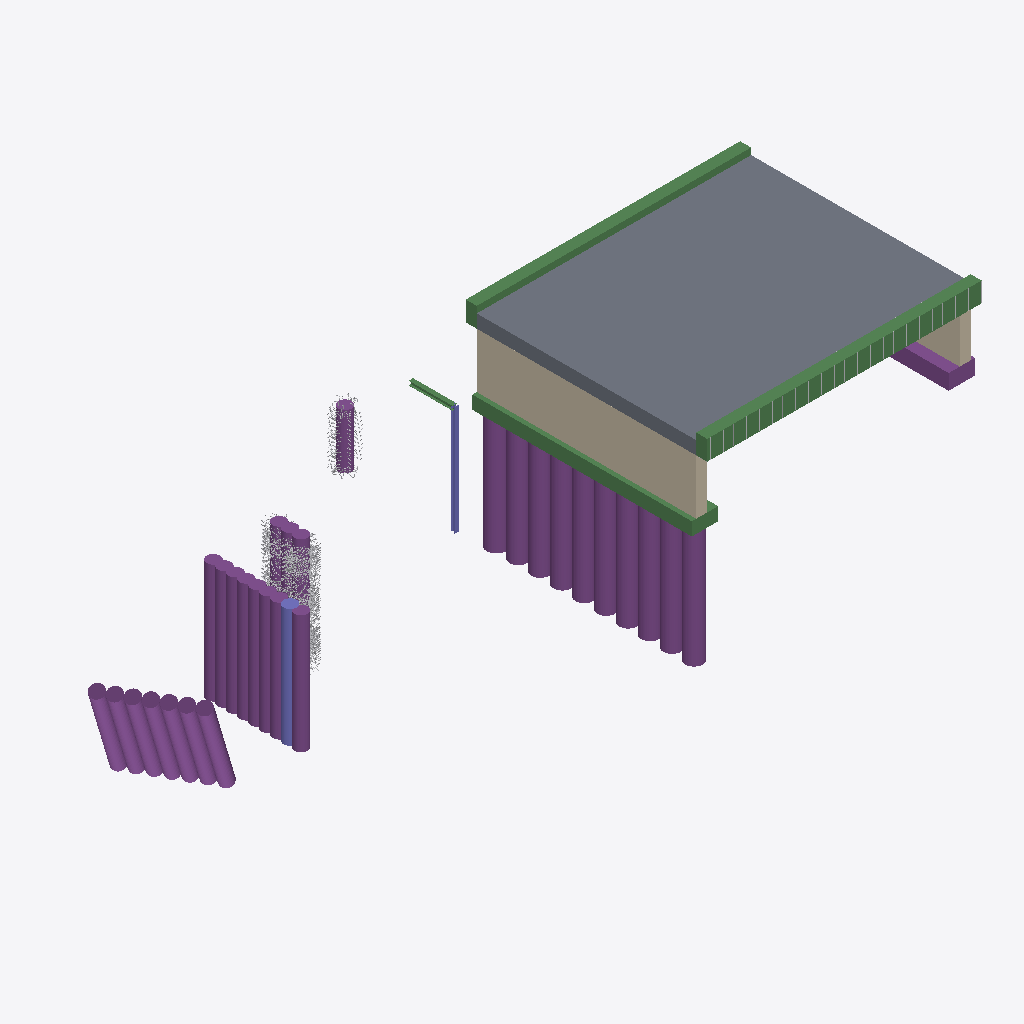
Isometric view of an IFC building model (IFC-SPF (STEP), schema IFC4X3, length unit millimetre), seen from the south-west, elements coloured by IFC class: 16 piles (purple), 7 other elements (light grey), 4 beams (green), 2 walls (beige), 2 footings (purple), 2 columns (violet), 1 slab (grey).
Extent 32.1 m × 11.1 m × 11.2 m (x, y, z). Elements (38): 16 IfcPile, 11 IfcReinforcingBar, 4 IfcBeam, 2 IfcColumn, 2 IfcFooting, 2 IfcWall, 1 IfcSlab.

HEADER;
FILE_DESCRIPTION(('ViewDefinition [Bridge_view]','ExchangeRequirement [Structural]','Option[Flat wide beams as plates:Off]','Option[Location by:Global]','Option[Locations from Organizer:Off]','Option[Layer:Name]','Option[Object coloring:ByObjectClass]','Option[Export All:On]','Option[Export Pours:Off]'),'2;1');
FILE_NAME('komplett_4.3.ifc','2026-02-13T10:21:32',('wpx619'),('Trimble'),'IFC Export Version Nov  7 2025','Tekla Structures 2025 Service Pack 5.1','IFC4 test model');
FILE_SCHEMA(('IFC4X3'));
ENDSEC;
DATA;
#34=IFCPROJECT('3OPznpQEb618FFOI9JWPQ1',#5,'Unknown',$,$,$,$,(#33),#27);
#38=IFCSITE('0qwr6muDn2evvtfg40LP5Q',#5,'Unknown',$,$,#37,$,$,.ELEMENT.,$,$,$,$,$);
#500=IFCSLAB('0zCA2dVKbBew3L3kUHkDBw',#499,'Fahrbahnplatte','600',$,#487,#498,'Beton NPK D',.FLOOR.);
#476=IFCWALL('2wzUQWxI9DrOeuR69Flc26',#446,'Widerlagerwand Nord','2500*500',$,#472,#475,'Beton NPK G',.RETAININGWALL.);
#4141=IFCPILE('3wCMfBjjvDTwkIZo_qebqb',#270,'Baugrubensicherung','D600',$,#3206,#4140,'Beton NPK G',.BORED.,.PRECAST_CONCRETE.);
#3170=IFCPILE('0plqtd_QfB_8PuGML$8h3Q',#270,'Betonpfahl','D600',$,#1776,#3169,'Beton',.BORED.,.PRECAST_CONCRETE.);
#664=IFCBEAM('0TzwHGh2L8q9iegucmPtG4',#270,'Randbord','900*500',$,#649,#663,'Beton NPK G',.EDGEBEAM.);
#1078=IFCBEAM('2$fJvhA45AWxbDgwN5i$7l',#446,'Randbord','900*500',$,#1070,#1077,'Beton NPK G',.EDGEBEAM.);
#631=IFCBEAM('0oU4eDUrz4NOGHajjZ299X',#630,'Pfahlkopf','600*1200',$,#621,#629,'Beton NPK G',.PIERCAP.);
#1387=IFCPILE('2cqI3zZIbFNfrQQMhzpPoo',#630,'Betonpfahl','D800',$,#1133,#1386,'Beton',.BORED.,.PRECAST_CONCRETE.);
#1677=IFCPILE('0yl3zd2P97SRMlpiuEwzWd',#1676,'Betonpfahl','D900',$,#1405,#1675,'Beton',.BORED.,.PRECAST_CONCRETE.);
#1704=IFCPILE('2PSU_IosP2xOZbGiL_ucjn',#630,'Betonpfahl','D800',$,#1700,#1703,'Beton',.BORED.,.PRECAST_CONCRETE.);
#1714=IFCPILE('2EDe7PfkX6JeBTA1zvECPk',#630,'Betonpfahl','D800',$,#1710,#1713,'Beton',.BORED.,.PRECAST_CONCRETE.);
#1694=IFCPILE('1EApUHBmr068wDDXX6eJu2',#630,'Betonpfahl','D800',$,#1690,#1693,'Beton',.BORED.,.PRECAST_CONCRETE.);
#1734=IFCPILE('03mdk8o89FVQt95AxvUtOx',#630,'Betonpfahl','D800',$,#1730,#1733,'Beton',.BORED.,.PRECAST_CONCRETE.);
#1744=IFCPILE('10iCauinH5ufQ$99dKkDwQ',#630,'Betonpfahl','D800',$,#1740,#1743,'Beton',.BORED.,.PRECAST_CONCRETE.);
#1724=IFCPILE('1CPFlUbuXD1PMymkbHV5_d',#630,'Betonpfahl','D800',$,#1720,#1723,'Beton',.BORED.,.PRECAST_CONCRETE.);
#1754=IFCPILE('2weU47X_fDp8ECnvqiW4kO',#630,'Betonpfahl','D800',$,#1750,#1753,'Beton',.BORED.,.PRECAST_CONCRETE.);
#1764=IFCPILE('2qNDfni2D76gUnYDCj$pPh',#630,'Betonpfahl','D800',$,#1760,#1763,'Beton',.BORED.,.PRECAST_CONCRETE.);
#4184=IFCREINFORCINGBAR('0_Gye_H$X0uhhRppb7C3dK',#270,'Bügel',$,$,#4178,#4183,$,$,14.0,$,$,.NOTDEFINED.,$);
#608=IFCFOOTING('03f7M_cSD2VO5lnhaY9aMb',#446,'Fundament','600*1200',$,#572,#607,'SF-1',.STRIP_FOOTING.);
#447=IFCWALL('12ScVpCWL1_wDF8IKJVDIL',#446,'Widerlagerwand Süd','2500*500',$,#412,#445,'Beton NPK G',.RETAININGWALL.);
#3192=IFCCOLUMN('1kbtlT3A93FwPOsFh8lLd4',#270,'Betonpfahl','D600',$,#3183,#3191,'Beton NPK G',.NOTDEFINED.);
#271=IFCPILE('1Hyeo6KH58YhhvBM6cOUbN',#270,'Bohrpfahl','D600',$,#52,#269,'Beton',.BORED.,.PRECAST_CONCRETE.);
#4273=IFCCOLUMN('0WcQsCxKb4WA$l2H7hSlX6',#4272,'Stütze','HEA200',$,#4260,#4271,'S235JR',.NOTDEFINED.);
#4160=IFCPILE('1I7vSTyzHAyPLthnJ1jSbh',#270,'Baugrubensicherung','D600',$,#4154,#4159,'Beton NPK G',.BORED.,.PRECAST_CONCRETE.);
#4249=IFCREINFORCINGBAR('0y1Uz0o$b9QATFVAiYeqRX',#270,'Bügel',$,$,#4243,#4248,$,$,12.0,$,$,.NOTDEFINED.,$);
#4238=IFCPILE('2KG3Xk1orFrPWeRUY$dVUp',#270,'Baugrubensicherung','D600',$,#4234,#4237,'Beton NPK G',.BORED.,.PRECAST_CONCRETE.);
#934=IFCREINFORCINGBAR('2D_cRiv4D2PRk4y5aIgHHo',#933,'Bügel',$,$,#672,#932,$,$,12.0,$,$,.SHEAR.,$);
#4231=IFCPILE('1wEiQofUn3kBodKhUdWkPR',#270,'Baugrubensicherung','D600',$,#4227,#4230,'Beton NPK G',.BORED.,.PRECAST_CONCRETE.);
#4301=IFCBEAM('1oTeB3NqfFy8JRDwnW3Cfy',#4272,'Träger','HEA200',$,#4291,#4300,'S235JR',.BEAM.);
#365=IFCREINFORCINGBAR('0$0Rdvk1f5yv_YMpM1PoTS',#270,'Bügel',$,$,#320,#364,$,$,12.0,$,$,.NOTDEFINED.,$);
#1121=IFCFOOTING('0uwbYBzzv0_vD5R5AYwy3l',#446,'Fundament','100*1200',$,#1088,#1120,'SF-1',.STRIP_FOOTING.);
#371=IFCREINFORCINGBAR('2NOlWBOb53Tx$D7xtuNxTA',#270,'Bügel',$,$,#368,#370,$,$,12.0,$,$,.NOTDEFINED.,$);
#311=IFCREINFORCINGBAR('26dCP2O912WuHLmuX55KfK',#270,'Bügel',$,$,#292,#310,$,$,12.0,$,$,.NOTDEFINED.,$);
#398=IFCREINFORCINGBAR('0vpN3p1b1COBNMC8k1BHzN',#270,'Längsstab',$,$,#374,#397,$,$,20.0,$,$,.NOTDEFINED.,$);
ENDSEC;
